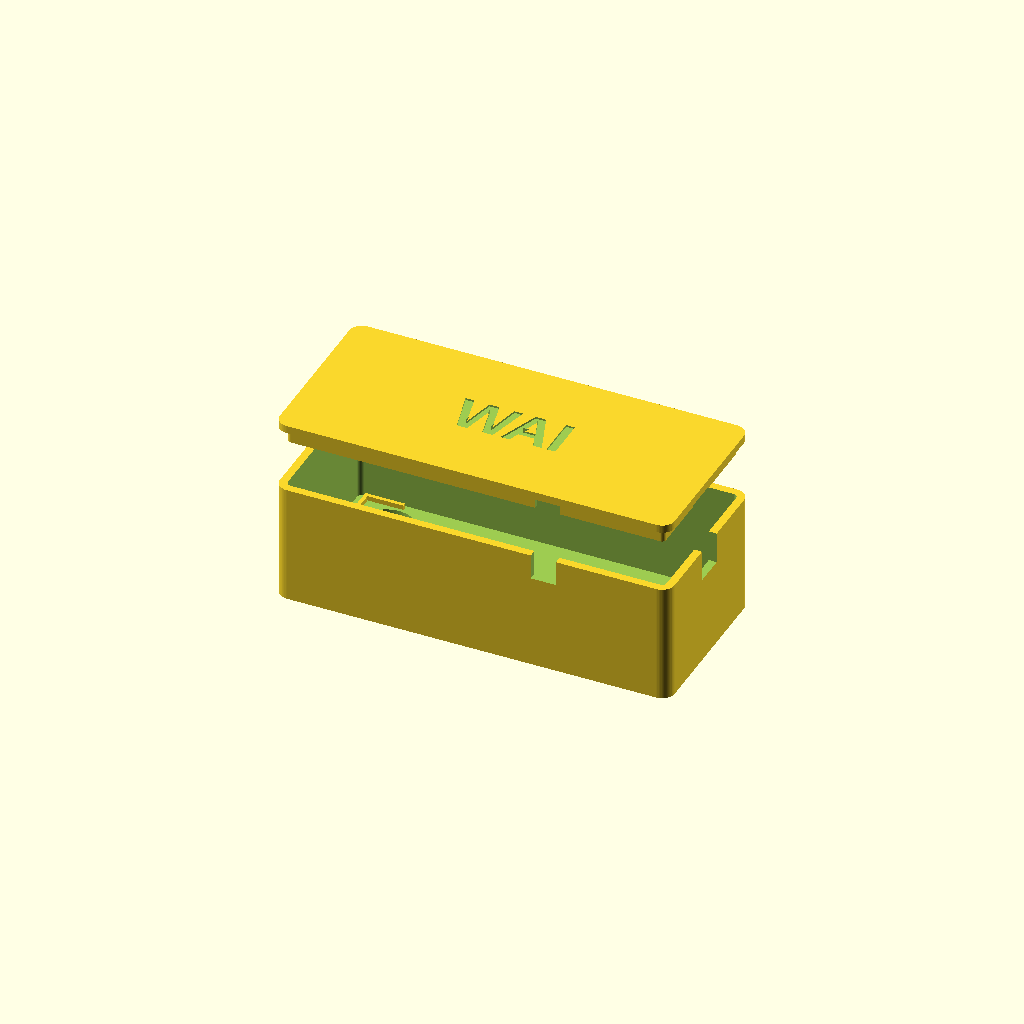
Cell 1: the model at its default parameters.
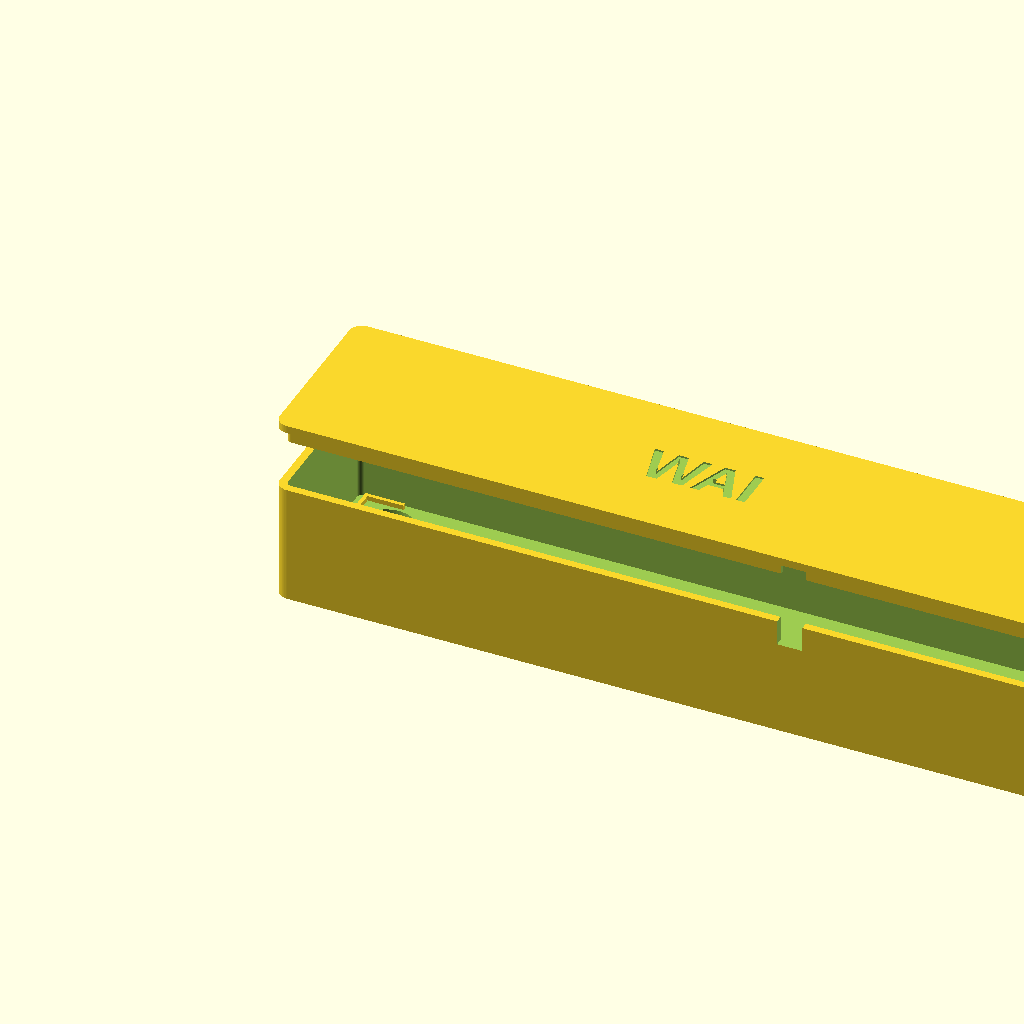
Cell 2 — in_l set to 240, the other parameters unchanged.
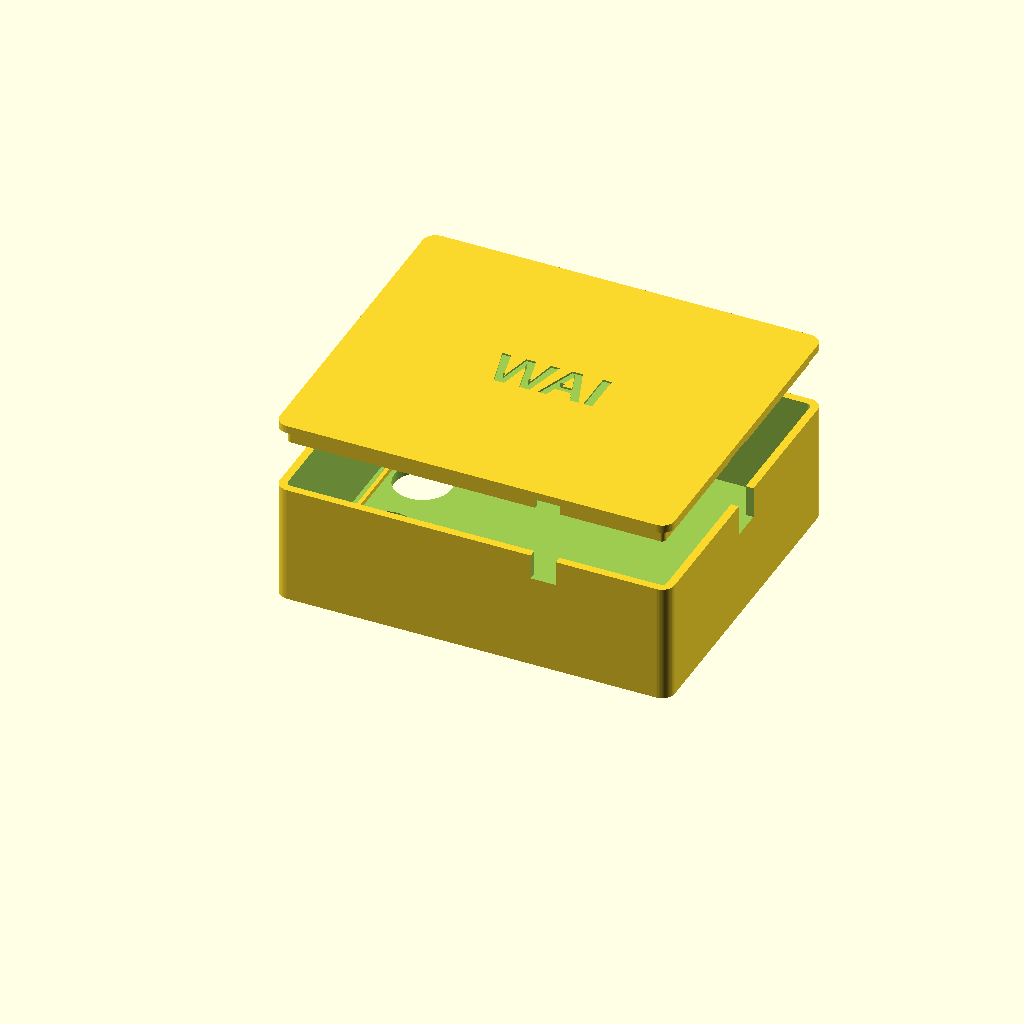
Cell 3 — in_w set to 100, the other parameters unchanged.
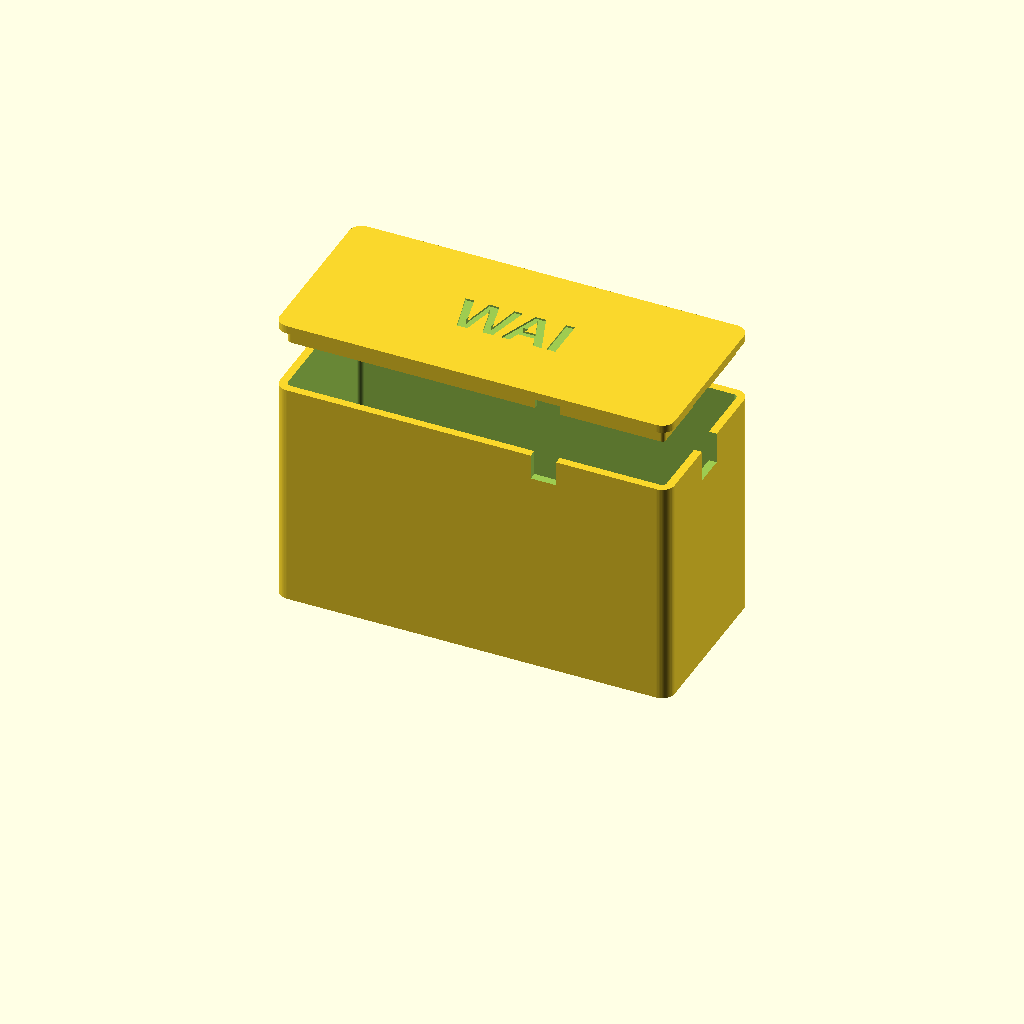
Cell 4 — in_h set to 70, the other parameters unchanged.
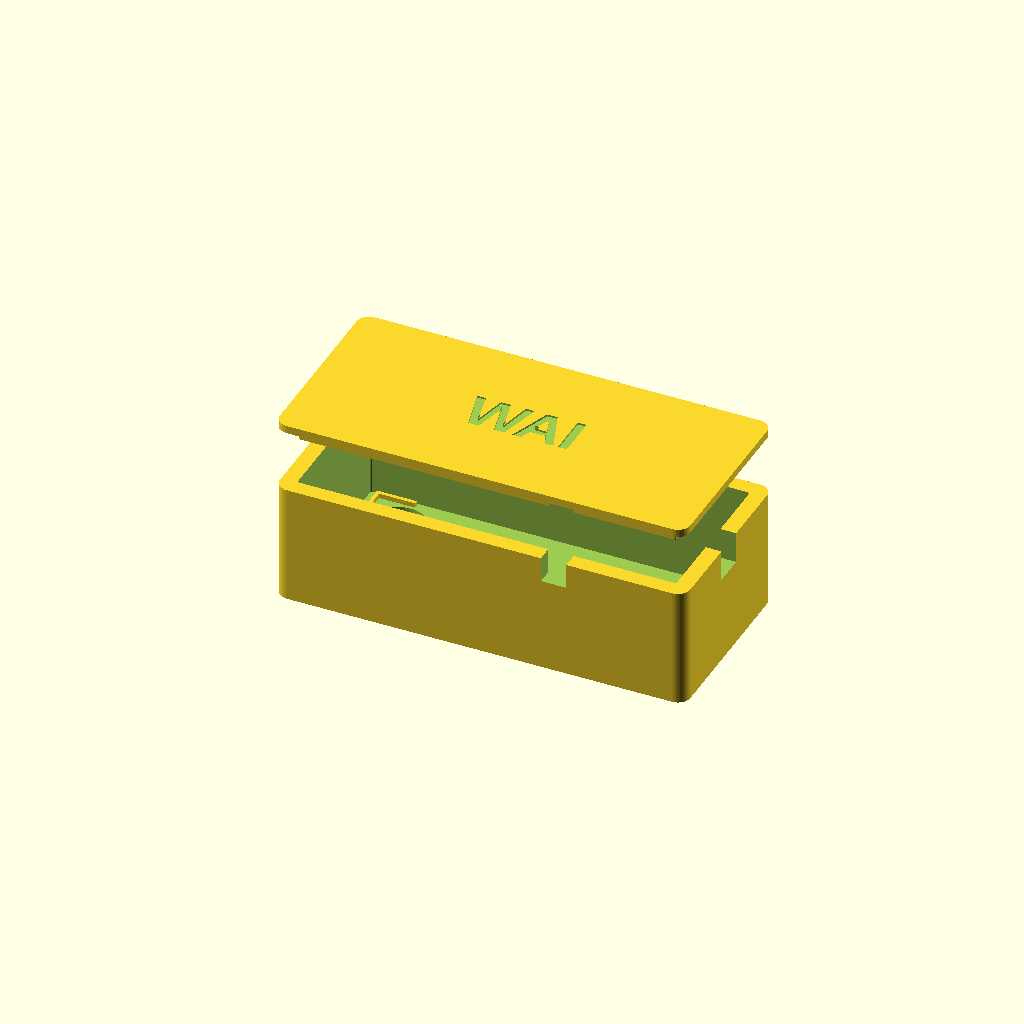
Cell 5 — wall set to 5, the other parameters unchanged.
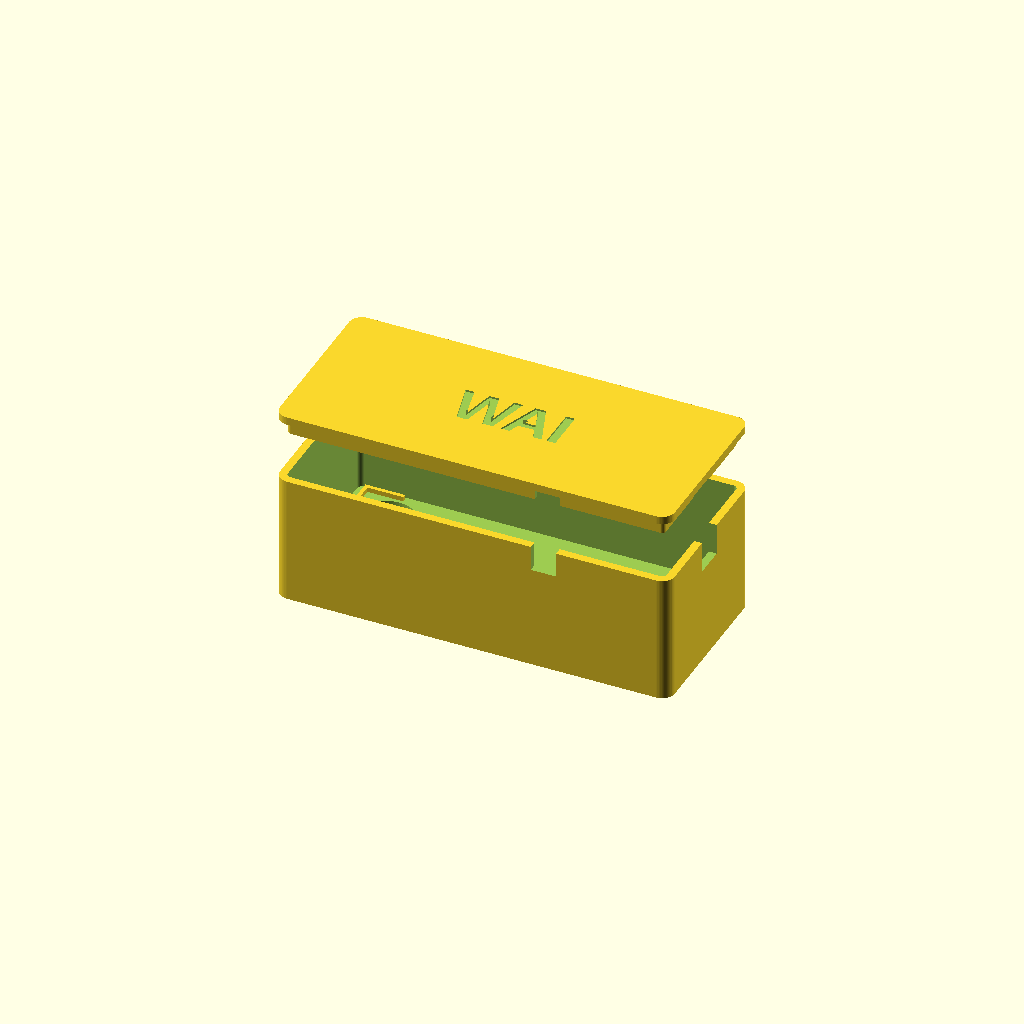
Cell 6 — floor_t set to 6, the other parameters unchanged.
All cells are drawn from one camera (rotation 55°, 0°, 25°, orthographic, colour scheme Cornfield), so only the parameter changes between them.
Source of the model, hardware/enclosure/wai_enclosure.scad:
// Wai demo enclosure
// Parts: ESP32 core board (Jaycar XC3800), HC-SR04 (Jaycar XC4442), optional soil sensor wires (XC4604).
// Power: USB cable from a laptop. No battery inside.
// HC-SR04 sits on the floor with its transducers pointing down through two holes, over the water.
// ESP32 is taped upside down (pins up) by its metal RF shield with double-sided tape,
// USB end facing the cable notch. The pins stick out underneath, so it can't sit flat pins-down.
// All sizes in mm. Measure your parts and adjust the variables below before printing.

part = "assembly"; // "base", "lid", "assembly", "print", "demo" (with mock parts)

/* [Interior] */
in_l = 120;  // interior length (X): HC-SR04 + its jumpers + ESP32 + micro-USB plug
in_w = 50;   // interior width (Y)
in_h = 35;   // interior height, floor top to rim

/* [Shell] */
wall  = 2.5;
floor_t = 3;
corner_r = 4;

/* [HC-SR04] */
hc_pcb_l = 45;        // PCB length (along Y)
hc_pcb_w = 20;        // PCB width (along X)
hc_tx_pitch = 26;     // centre-to-centre of the two transducers
hc_hole_d = 18;       // transducers are ~16 mm; 1 mm clearance each side
hc_rail_h = 1.5;      // low locating rails around the PCB
hc_clear = 0.5;
hc_x = 4;             // gap from the end wall to the PCB

/* [Cable exits] */
usb_notch_w = 10;     // USB cable exit, notch from the rim (micro-USB plug stays inside)
usb_notch_d = 10;
soil_notch_w = 8;     // soil sensor wires
soil_notch_d = 8;

/* [Lid] */
lid_t = 2.5;
lip_h = 5;
lip_t = 1.6;
lid_clear = 0.25;     // per side; friction fit for PLA
label = "WAI";
label_size = 14;
label_depth = 0.6;

$fn = 64;

out_l = in_l + 2 * wall;
out_w = in_w + 2 * wall;
out_h = in_h + floor_t;

module rounded_box(l, w, h, r) {
    translate([r, r, 0])
        linear_extrude(h)
            offset(r = r) square([l - 2 * r, w - 2 * r]);
}

module base() {
    difference() {
        rounded_box(out_l, out_w, out_h, corner_r);
        // cavity
        translate([wall, wall, floor_t])
            rounded_box(in_l, in_w, in_h + 1, max(corner_r - wall, 0.5));

        // HC-SR04 transducer holes, centred across the width
        hc_cx = wall + hc_x + hc_pcb_w / 2;
        for (dy = [-hc_tx_pitch / 2, hc_tx_pitch / 2])
            translate([hc_cx, out_w / 2 + dy, -1])
                cylinder(d = hc_hole_d, h = floor_t + 2);

        // USB notch in the far end wall
        translate([out_l - wall - 1, out_w / 2 - usb_notch_w / 2, out_h - usb_notch_d])
            cube([wall + 2, usb_notch_w, usb_notch_d + 1]);

        // soil sensor notch in a long wall
        translate([out_l * 0.65, -1, out_h - soil_notch_d])
            cube([soil_notch_w, wall + 2, soil_notch_d + 1]);
    }

    // locating rails for the HC-SR04 PCB; open on the pin side (+X)
    rx = wall + hc_x - hc_clear;
    ry = out_w / 2 - hc_pcb_l / 2 - hc_clear;
    rl = hc_pcb_w + 2 * hc_clear;
    rw = hc_pcb_l + 2 * hc_clear;
    translate([0, 0, floor_t]) {
        translate([rx - 1.2, ry - 1.2, 0]) cube([1.2, rw + 2.4, hc_rail_h]);
        translate([rx - 1.2, ry - 1.2, 0]) cube([rl * 0.6, 1.2, hc_rail_h]);
        translate([rx - 1.2, ry + rw, 0]) cube([rl * 0.6, 1.2, hc_rail_h]);
    }
}

module lid() {
    difference() {
        union() {
            rounded_box(out_l, out_w, lid_t, corner_r);
            // lip that drops inside the base walls
            c = lid_clear;
            ir = max(corner_r - wall - c, 0.5);
            translate([wall + c, wall + c, -lip_h])
                difference() {
                    rounded_box(in_l - 2 * c, in_w - 2 * c, lip_h, ir);
                    translate([lip_t, lip_t, -1])
                        rounded_box(in_l - 2 * c - 2 * lip_t, in_w - 2 * c - 2 * lip_t,
                                    lip_h + 2, max(ir - lip_t, 0.5));
                }
        }
        // engraved label on the top face
        translate([out_l / 2, out_w / 2, lid_t - label_depth])
            linear_extrude(label_depth + 1)
                text(label, size = label_size, halign = "center", valign = "center",
                     font = "Liberation Sans:style=Bold");
        // cut the lip where the cable notches are so the lid seats over the cables
        translate([out_l - wall - lip_t - 2, out_w / 2 - usb_notch_w / 2, -lip_h - 1])
            cube([lip_t + 4, usb_notch_w, lip_h + 1]);
        translate([out_l * 0.65, wall - 1, -lip_h - 1])
            cube([soil_notch_w, lip_t + 3, lip_h + 1]);
    }
}

// Approximate parts, only for the "demo" render. Not printed.
demo_lid = true;
esp_l = 55; esp_w = 28; esp_pcb = 1.6; esp_shield = 3.2; tape_t = 1;
module mock_parts() {
    hc_x0 = wall + hc_x;
    hc_y0 = out_w / 2 - hc_pcb_l / 2;
    // HC-SR04: PCB on the floor, transducers down through the holes, pins toward +X
    translate([hc_x0, hc_y0, floor_t]) {
        color("royalblue") cube([hc_pcb_w, hc_pcb_l, esp_pcb]);
        for (dy = [-hc_tx_pitch / 2, hc_tx_pitch / 2])
            color("silver") translate([hc_pcb_w / 2, hc_pcb_l / 2 + dy, -floor_t - 9])
                cylinder(d = 16, h = floor_t + 9);
        for (i = [0:3])
            color("goldenrod") translate([hc_pcb_w, hc_pcb_l / 2 - 3.8 + i * 2.54, 0.5])
                cube([8, 0.64, 0.64]);
    }
    // ESP32 upside down: tape, RF shield, PCB, pins up. USB end at +X.
    ex0 = out_l - wall - 18 - esp_l;   // leave ~18 mm for the micro-USB plug
    ey0 = out_w / 2 - esp_w / 2;
    translate([ex0, ey0, floor_t]) {
        color("white") translate([2, 4, 0]) cube([18, 20, tape_t]);
        color("lightgray") translate([2, 5, tape_t]) cube([18, 18, esp_shield]);
        translate([0, 0, tape_t + esp_shield]) {
            color("black") cube([esp_l, esp_w, esp_pcb]);
            for (y = [1.3, esp_w - 1.3 - 0.64])
                for (i = [0:18])
                    color("goldenrod") translate([4 + i * 2.54, y, esp_pcb]) cube([0.64, 0.64, 8]);
            color("silver") translate([esp_l - 5, esp_w / 2 - 4, -3]) cube([6, 8, 3]); // micro-USB port
        }
        // micro-USB plug and cable out through the notch
        color("dimgray") translate([esp_l + 1, esp_w / 2 - 5.5, tape_t + esp_shield - 3]) cube([16, 11, 7]);
    }
    color("dimgray")
        hull() {
            translate([out_l - wall - 2, out_w / 2, floor_t + tape_t + esp_shield]) sphere(d = 4);
            translate([out_l - wall / 2, out_w / 2, out_h - usb_notch_d + 2]) sphere(d = 4);
        }
    color("dimgray") translate([out_l - wall / 2, out_w / 2, out_h - usb_notch_d + 2])
        rotate([0, 90, 0]) cylinder(d = 4, h = 25);
}

if (part == "base") base();
else if (part == "lid") translate([0, out_w, lid_t]) rotate([180, 0, 0]) lid();
else if (part == "print") {
    base();
    translate([0, 2 * out_w + 10, lid_t]) rotate([180, 0, 0]) lid();
}
else if (part == "demo") { // mock parts for a visual check, lid lifted
    color("gold") base();
    if (demo_lid) color("gold", 0.35) translate([0, 0, out_h + 30]) lid();
    mock_parts();
}
else { // assembly, lid lifted to show the inside
    base();
    translate([0, 0, out_h + 20]) lid();
}
Customizer parameters (derived from the source; name, type, default, range or options):
part: string, default "assembly"
in_l: number, default 120
in_w: number, default 50
in_h: number, default 35
wall: number, default 2.5
floor_t: number, default 3
corner_r: number, default 4
hc_pcb_l: number, default 45
hc_pcb_w: number, default 20
hc_tx_pitch: number, default 26
hc_hole_d: number, default 18
hc_rail_h: number, default 1.5
hc_clear: number, default 0.5
hc_x: number, default 4
usb_notch_w: number, default 10
usb_notch_d: number, default 10
soil_notch_w: number, default 8
soil_notch_d: number, default 8
lid_t: number, default 2.5
lip_h: number, default 5
lip_t: number, default 1.6
lid_clear: number, default 0.25
label: string, default "WAI"
label_size: number, default 14
label_depth: number, default 0.6
